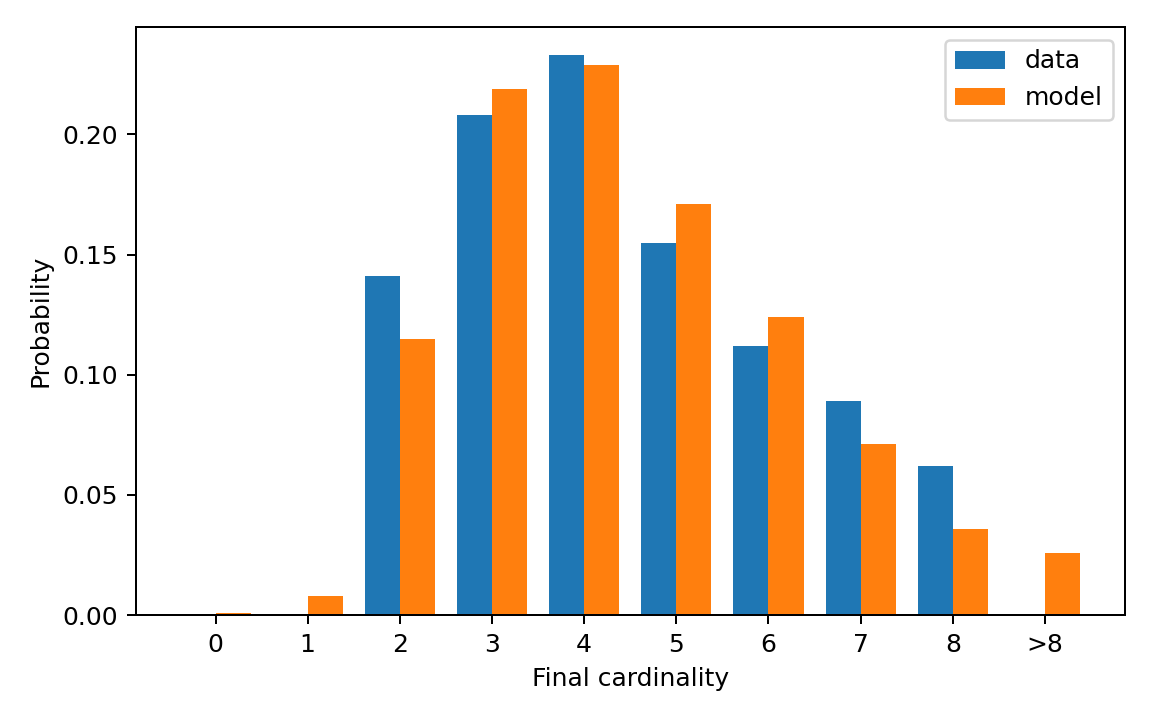

Data behind this chart, as committed beside it:
cardinality, cardinality_label, reference_probability, generated_probability
0, 0, 0.0, 0.001
1, 1, 0.0, 0.008
2, 2, 0.141, 0.115
3, 3, 0.208, 0.219
4, 4, 0.233, 0.229
5, 5, 0.155, 0.171
6, 6, 0.112, 0.124
7, 7, 0.089, 0.071
8, 8, 0.062, 0.036
9, >8, 0.0, 0.026
